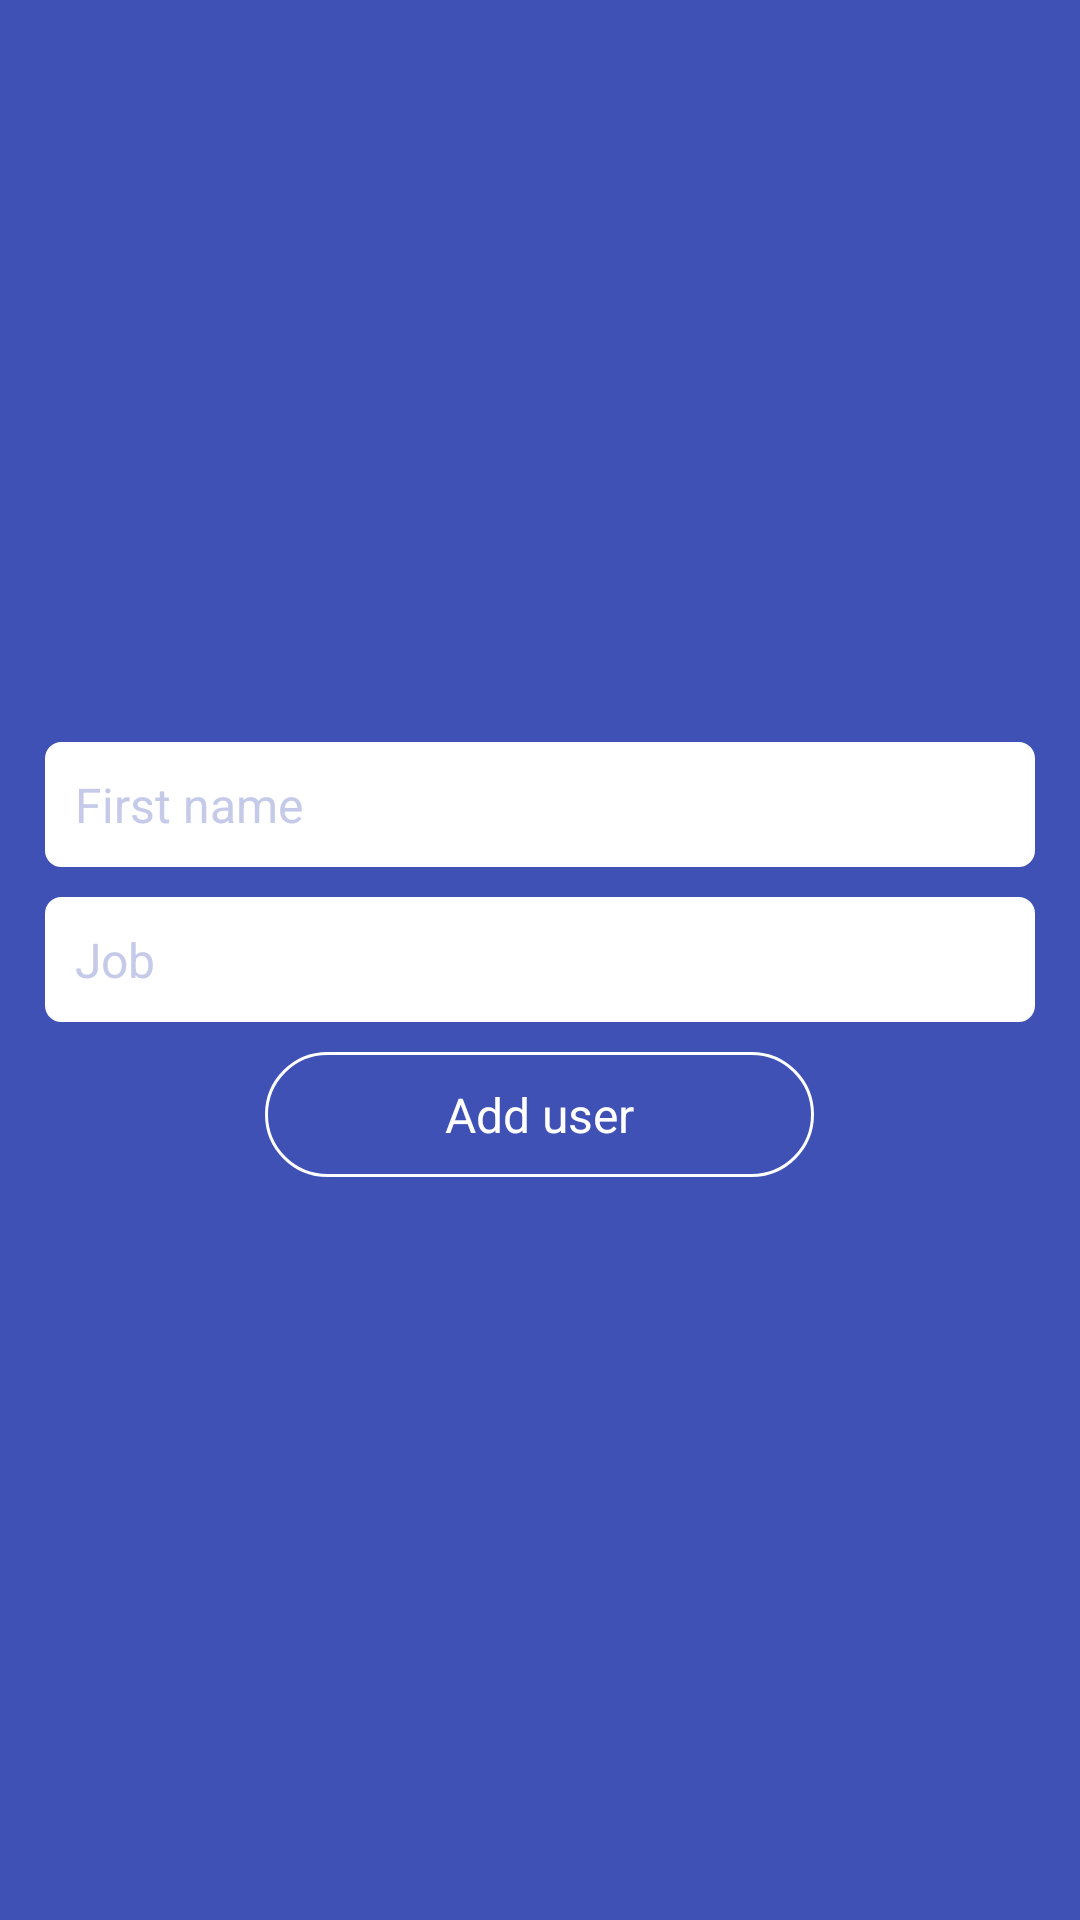

Layout XML and referenced resources for this Android screen:
<!-- AndroidManifest.xml: application theme AppTheme -->
<!-- res/layout/fragment_add_update.xml -->
<?xml version="1.0" encoding="utf-8"?>
<LinearLayout xmlns:android="http://schemas.android.com/apk/res/android"
    xmlns:tools="http://schemas.android.com/tools"
    android:id="@+id/base_layout"
    android:layout_width="match_parent"
    android:layout_height="match_parent"
    android:background="@color/colorPrimary"
    android:clickable="true"
    android:focusable="true"
    android:orientation="vertical">

    <LinearLayout
        android:layout_width="match_parent"
        android:layout_height="match_parent"
        android:gravity="center"
        android:orientation="vertical"
        android:padding="@dimen/main_layout_padding">


        <EditText
            android:id="@+id/edt_first_name"
            style="@style/white_edit_Text_style"
            android:layout_width="match_parent"
            android:layout_height="wrap_content"
            android:layout_margin="@dimen/margin_child_layout"
            android:background="@drawable/square_box_border"
            android:hint="First name"
            android:inputType="text"
            android:maxLength="20"
            android:padding="@dimen/main_layout_padding"
            android:textSize="@dimen/text_size_medium" />


        <EditText
            android:id="@+id/edt_job"
            style="@style/white_edit_Text_style"
            android:layout_width="match_parent"
            android:layout_height="wrap_content"
            android:layout_margin="@dimen/margin_child_layout"
            android:background="@drawable/square_box_border"
            android:cursorVisible="true"
            android:hint="Job"
            android:inputType="text"
            android:maxLength="64"
            android:padding="@dimen/main_layout_padding"
            android:textSize="@dimen/text_size_medium" />

        <TextView
            android:id="@+id/txt_add_update_user"
            style="@style/rounded_button"
            android:layout_width="wrap_content"
            android:layout_height="wrap_content"
            android:layout_gravity="center"
            android:layout_margin="@dimen/margin_child_layout"
            android:layout_marginTop="@dimen/margin_child_layout"
            android:background="@drawable/rounded_shape_border"
            android:gravity="center"
            android:paddingLeft="@dimen/rounded_button_padding_left"
            android:paddingTop="@dimen/main_layout_padding"
            android:paddingRight="@dimen/rounded_button_padding_left"
            android:paddingBottom="@dimen/main_layout_padding"
            android:text="@string/add_user"
            android:textSize="@dimen/text_size_medium" />


    </LinearLayout>
</LinearLayout>
<!-- resources referenced by this layout -->
<resources>
  <color name="colorPrimary">#3F51B5</color>
  <dimen name="main_layout_padding">10dp</dimen>
  <dimen name="margin_child_layout">5dp</dimen>
  <dimen name="rounded_button_padding_left">60dp</dimen>
  <dimen name="text_size_medium">16sp</dimen>
  <!-- drawable rounded_shape_border (drawable) -->
  <?xml version="1.0" encoding="utf-8"?>
  <shape xmlns:android="http://schemas.android.com/apk/res/android">
  
      <stroke
          android:width="1dp"
          android:color="@android:color/white"/>
  
      <solid android:color="@color/colorPrimary"/>
  
      <padding
          android:left="1dp"
          android:right="1dp"
          android:top="1dp"/>
  
      <corners android:radius="50dp"/>
  </shape>
  <!-- drawable square_box_border (drawable) -->
  <?xml version="1.0" encoding="utf-8"?>
  <shape xmlns:android="http://schemas.android.com/apk/res/android"
      android:shape="rectangle"
      android:thickness="0dp">
  
  
      <solid android:color="@android:color/white">
  
      </solid>
  
      <stroke
          android:width="1dp"
          android:color="@android:color/white" />
  
      <corners android:radius="5dp"/>
  </shape>
  <string name="add_user">Add user</string>
  <style name="rounded_button">
          <item name="android:textColor">@android:color/white</item>
          <item name="android:textColorHint">@color/primary_light</item>
      </style>
  <style name="white_edit_Text_style">
          <item name="android:cursorVisible">true</item>
          <item name="android:textCursorDrawable">@null</item>
          <item name="android:textColorSecondary">@color/colorPrimary</item>
          <item name="android:textColor">@color/colorPrimary</item>
          <item name="android:textColorHint">@color/primary_light</item>
      </style>
  <style name="AppTheme" parent="Theme.AppCompat.Light.NoActionBar">
          
          <item name="colorPrimary">@color/colorPrimary</item>
          <item name="colorPrimaryDark">@color/colorPrimaryDark</item>
          <item name="colorAccent">@color/colorAccent</item>
          <item name="colorControlNormal">@android:color/white</item>
          
          <item name="colorControlActivated">@android:color/transparent</item>
          <item name="colorControlHighlight">@android:color/white</item>
      </style>
  <color name="primary_light">#C5CAE9</color>
  <color name="colorPrimaryDark">#303F9F</color>
  <color name="colorAccent">#4CAF50</color>
</resources>
